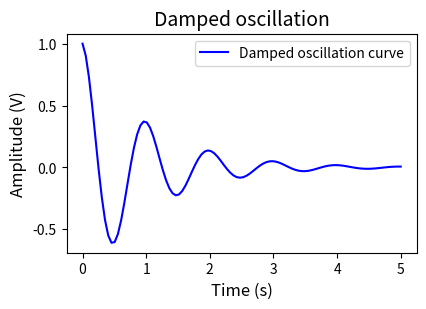

This chart was generated by the following Python code:
import matplotlib.pyplot as plt
import numpy as np

x1 = np.linspace(0.0, 5.0, 100)
y1 = np.cos(2 * np.pi * x1) * np.exp(-x1)

fig, ax = plt.subplots(figsize=(5, 3))
fig.subplots_adjust(bottom=0.15, left=0.2)
ax.plot(x1, y1, color='blue')
ax.set_title('Damped oscillation',fontsize=14)
ax.legend(['Damped oscillation curve'])
ax.set_xlabel('Time (s)', fontsize=12)
ax.set_ylabel('Amplitude (V)', fontsize=12)
fig.savefig('damped_oscillation.png', dpi=300, bbox_inches='tight')

plt.show()